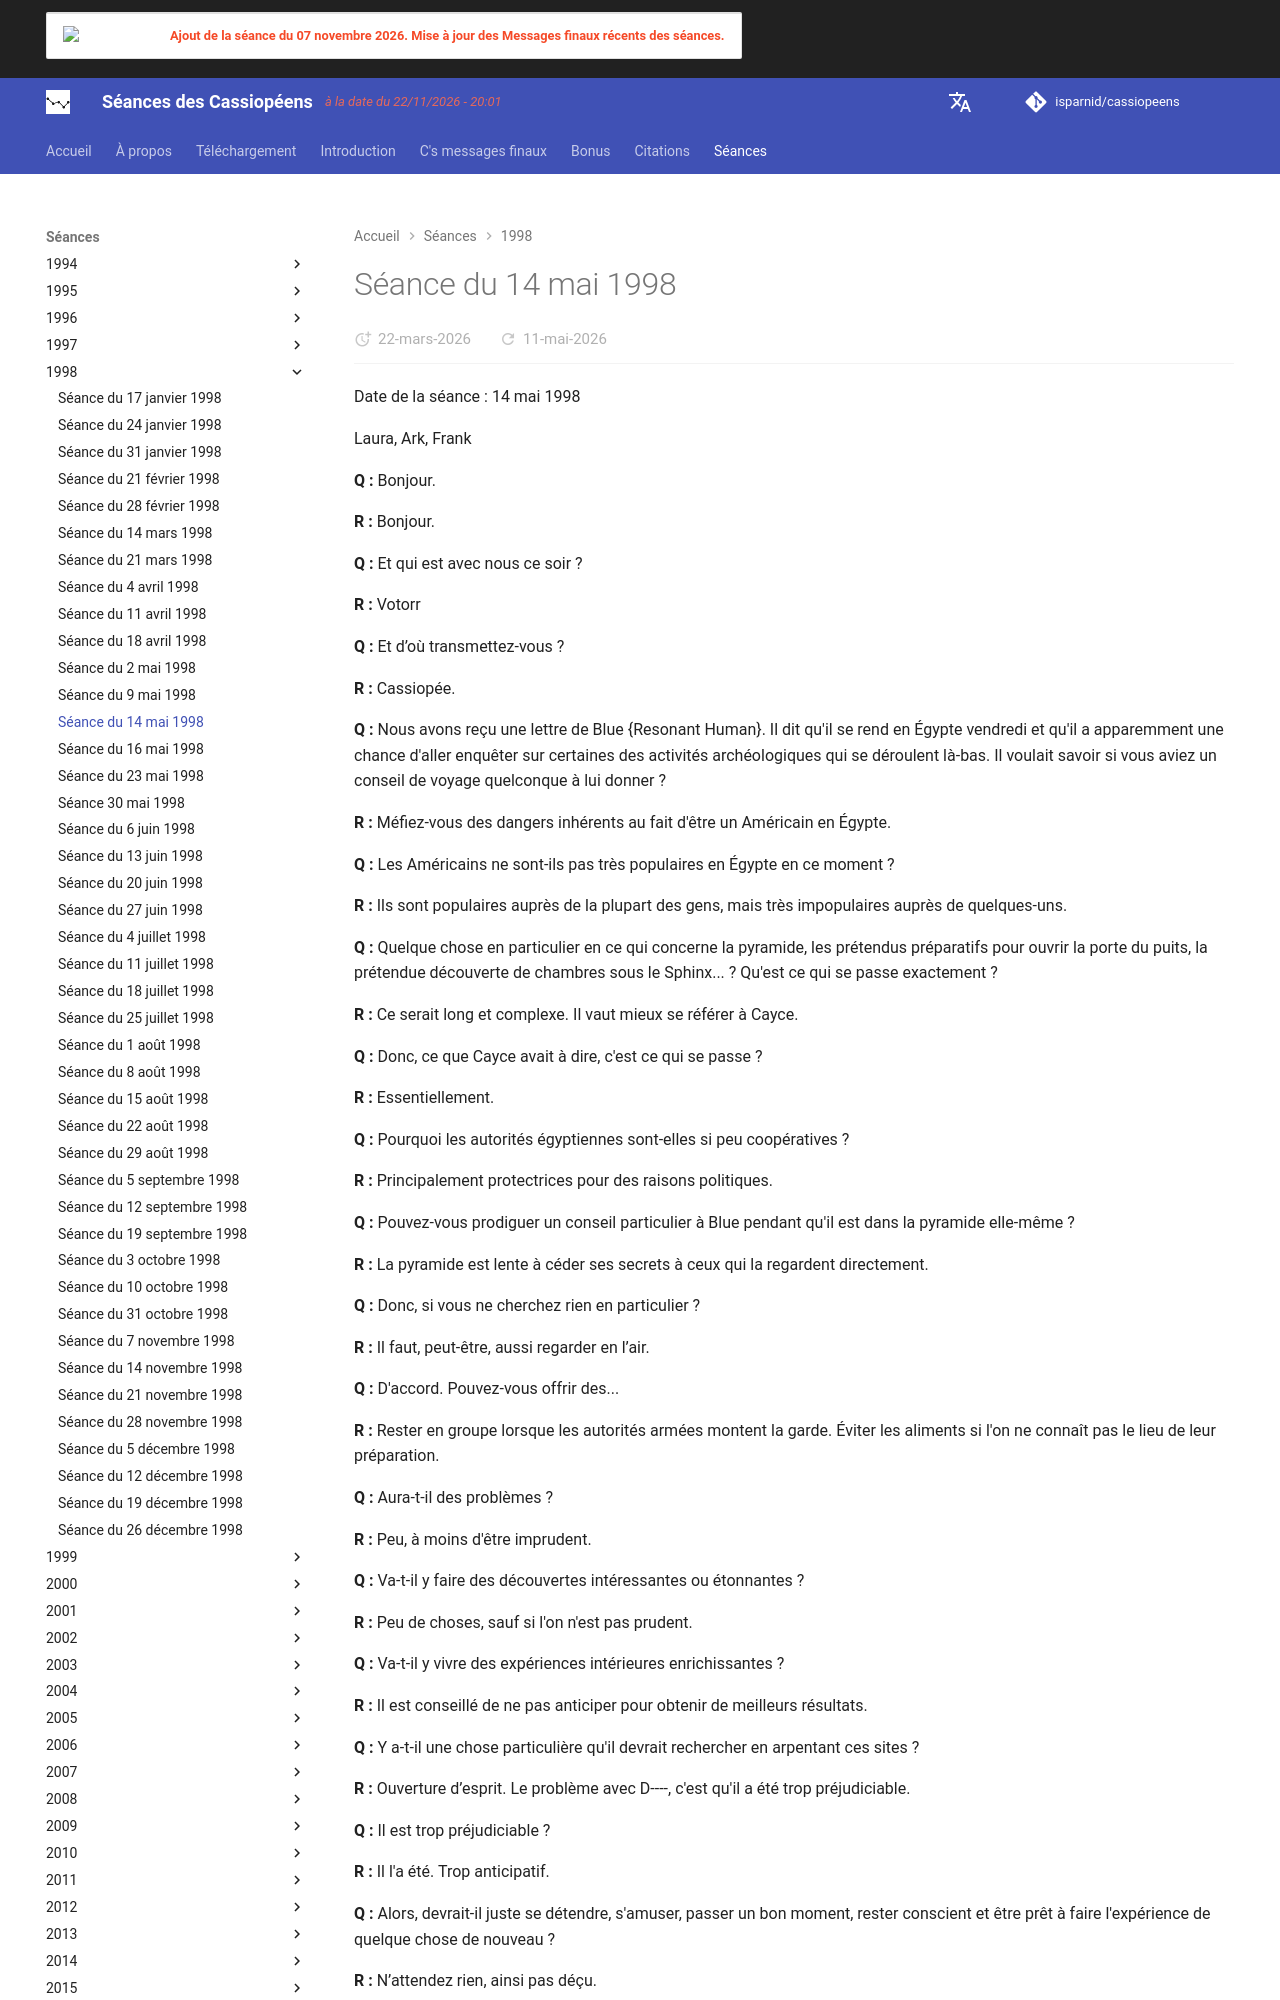

repository: isparnid/cassiopeens · page: séances/1998/1998-05-14/index.html · generator: mkdocs

---
title: "Séance du 14 mai 1998"
date:
  created: 2026-03-19
  updated: 2026-03-19
---

# Séance du 14 mai 1998

Date de la séance : 14 mai 1998

Laura, Ark, Frank

**Q :** Bonjour.

**R :** Bonjour.

**Q :** Et qui est avec nous ce soir ?

**R :** Votorr

**Q :** Et d’où transmettez-vous ?

**R :** Cassiopée.

**Q :** Nous avons reçu une lettre de Blue {Resonant Human}. Il dit qu'il se rend en Égypte vendredi et qu'il a apparemment une chance d'aller enquêter sur certaines des activités archéologiques qui se déroulent là-bas. Il voulait savoir si vous aviez un conseil de voyage quelconque à lui donner ?

**R :** Méfiez-vous des dangers inhérents au fait d'être un Américain en Égypte.

**Q :** Les Américains ne sont-ils pas très populaires en Égypte en ce moment ?

**R :** Ils sont populaires auprès de la plupart des gens, mais très impopulaires auprès de quelques-uns.

**Q :** Quelque chose en particulier en ce qui concerne la pyramide, les prétendus préparatifs pour ouvrir la porte du puits, la prétendue découverte de chambres sous le Sphinx... ? Qu'est ce qui se passe exactement ?

**R :** Ce serait long et complexe. Il vaut mieux se référer à Cayce.

**Q :** Donc, ce que Cayce avait à dire, c'est ce qui se passe ?

**R :** Essentiellement.

**Q :** Pourquoi les autorités égyptiennes sont-elles si peu coopératives ?

**R :** Principalement protectrices pour des raisons politiques.

**Q :** Pouvez-vous prodiguer un conseil particulier à Blue pendant qu'il est dans la pyramide elle-même ?

**R :** La pyramide est lente à céder ses secrets à ceux qui la regardent directement.

**Q :** Donc, si vous ne cherchez rien en particulier ?

**R :** Il faut, peut-être, aussi regarder en l’air.

**Q :** D'accord. Pouvez-vous offrir des...

**R :** Rester en groupe lorsque les autorités armées montent la garde. Éviter les aliments si l'on ne connaît pas le lieu de leur préparation.

**Q :** Aura-t-il des problèmes ?

**R :** Peu, à moins d'être imprudent.

**Q :** Va-t-il y faire des découvertes intéressantes ou étonnantes ?

**R :** Peu de choses, sauf si l'on n'est pas prudent.

**Q :** Va-t-il y vivre des expériences intérieures enrichissantes ?

**R :** Il est conseillé de ne pas anticiper pour obtenir de meilleurs résultats.

**Q :** Y a-t-il une chose particulière qu'il devrait rechercher en arpentant ces sites ?

**R :** Ouverture d’esprit. Le problème avec D----, c'est qu'il a été trop préjudiciable.

**Q :** Il est trop préjudiciable ?

**R :** Il l'a été. Trop anticipatif.
